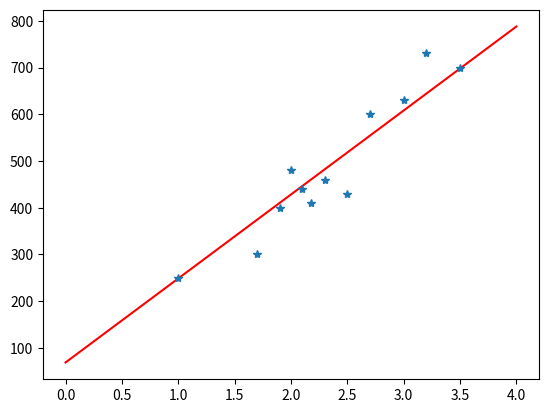

Python code for this plot:
import numpy as np
import matplotlib.pyplot as plt

# The cost function
def cost_fun(x, y, w, b):
    cost_sum = 0
    m = x.shape[0]
    for i in range(m):
        f_wb = w * x[i] + b
        cost = (f_wb - y[i]) ** 2
        cost_sum = cost_sum + cost
    total_cost = (1 / (2 * m)) * cost_sum
    #print(total_cost,m)
    return total_cost

#Initiallize w and b
w = 0
b = 0
#Train values 
x_train = np.array([1.0, 1.7, 1.9, 2.0, 2.3, 2.5, 2.1, 2.18,  2.7, 3.0, 3.2, 3.5])
y_train = np.array([250, 300, 400, 480, 460, 430, 440, 410,  600, 630, 730, 700])
m = x_train.shape[0]
#Not important!
dw=1
db=1
# Learning factor
a=0.1
iteration=0
while (dw > 0.01) & (db > 0.01):# The stopping criteria is when w and b does not change significantly in two subsequent iterations.
    iteration+=1
    dj_w = 0
    dj_b = 0
    for i in range(m):
        # Gradient descent method
        dj_w= dj_w+ ((w * x_train[i] + b - y_train[i]) * x_train[i])/ m
        dj_b= dj_b+ (w * x_train[i] + b - y_train[i]) / m
    w_new = w - a * dj_w
    b_new = b - a * dj_b
    dw = w_new - w
    db= b_new - b
    w = w_new
    b = b_new
cost = cost_fun(x_train, y_train, w, b)
x = np.linspace(0,4,100)
y = w*x+b
plt.plot(x, y, '-r', label=f"{w}x+{b}")
print(f"Number of iterations is {iteration}." )
print(f"The optimal w-value is {w}, and the optimal b-value is {b}.")
print(f"The value of cost function for the obtained values of w and b is {cost}")

plt.plot(x_train, y_train, '*')
plt.show()